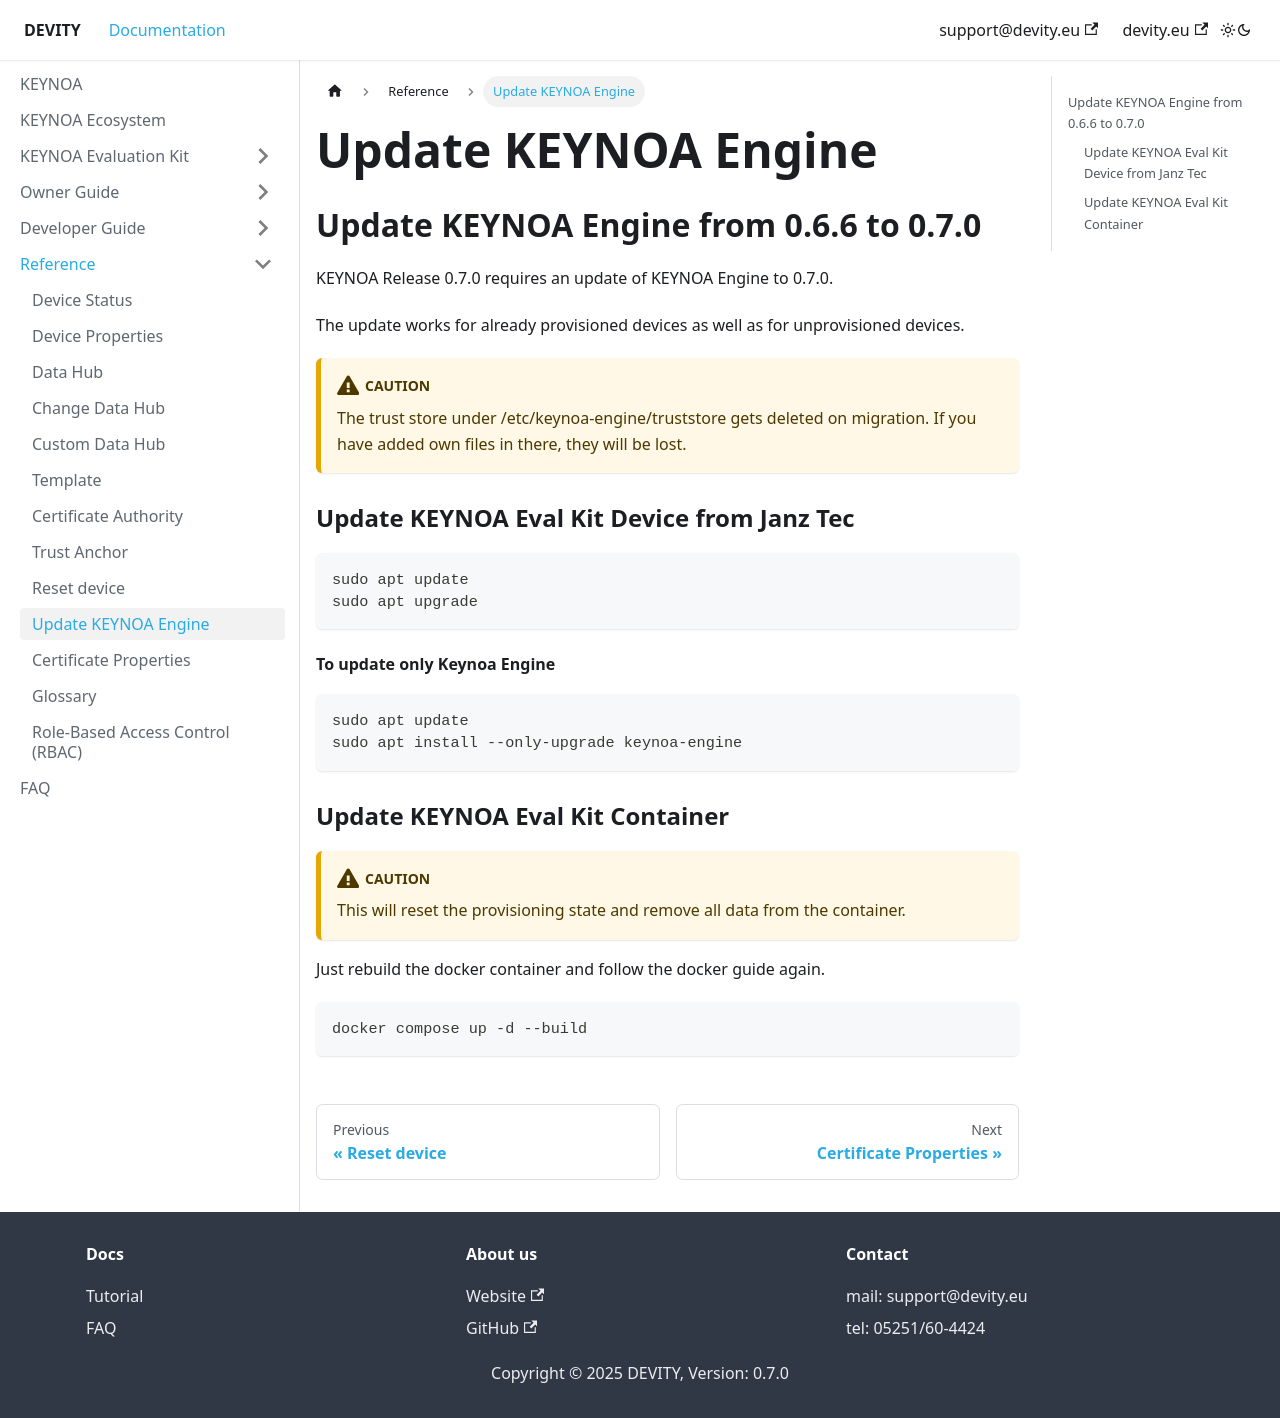

repository: DEVITY-IOT/devity-iot.github.io · page: reference/update-keynoa.engine/index.html · generator: docusaurus

---
sidebar_position: 10
sidebar_label: "Update KEYNOA Engine"
title: Update KEYNOA Engine
---

## Update KEYNOA Engine from 0.6.6 to 0.7.0

KEYNOA Release 0.7.0 requires an update of KEYNOA Engine to 0.7.0.

The update works for already provisioned devices as well as for unprovisioned devices.

:::caution
The trust store under /etc/keynoa-engine/truststore gets deleted on migration.
If you have added own files in there, they will be lost.
:::

### Update KEYNOA Eval Kit Device from Janz Tec

```sh
sudo apt update
sudo apt upgrade
```

#### To update only Keynoa Engine

```sh
sudo apt update
sudo apt install --only-upgrade keynoa-engine
```

### Update KEYNOA Eval Kit Container


:::caution
This will reset the provisioning state and remove all data from the container.
:::

Just rebuild the docker container and follow the docker guide again.
```sh
docker compose up -d --build
```
